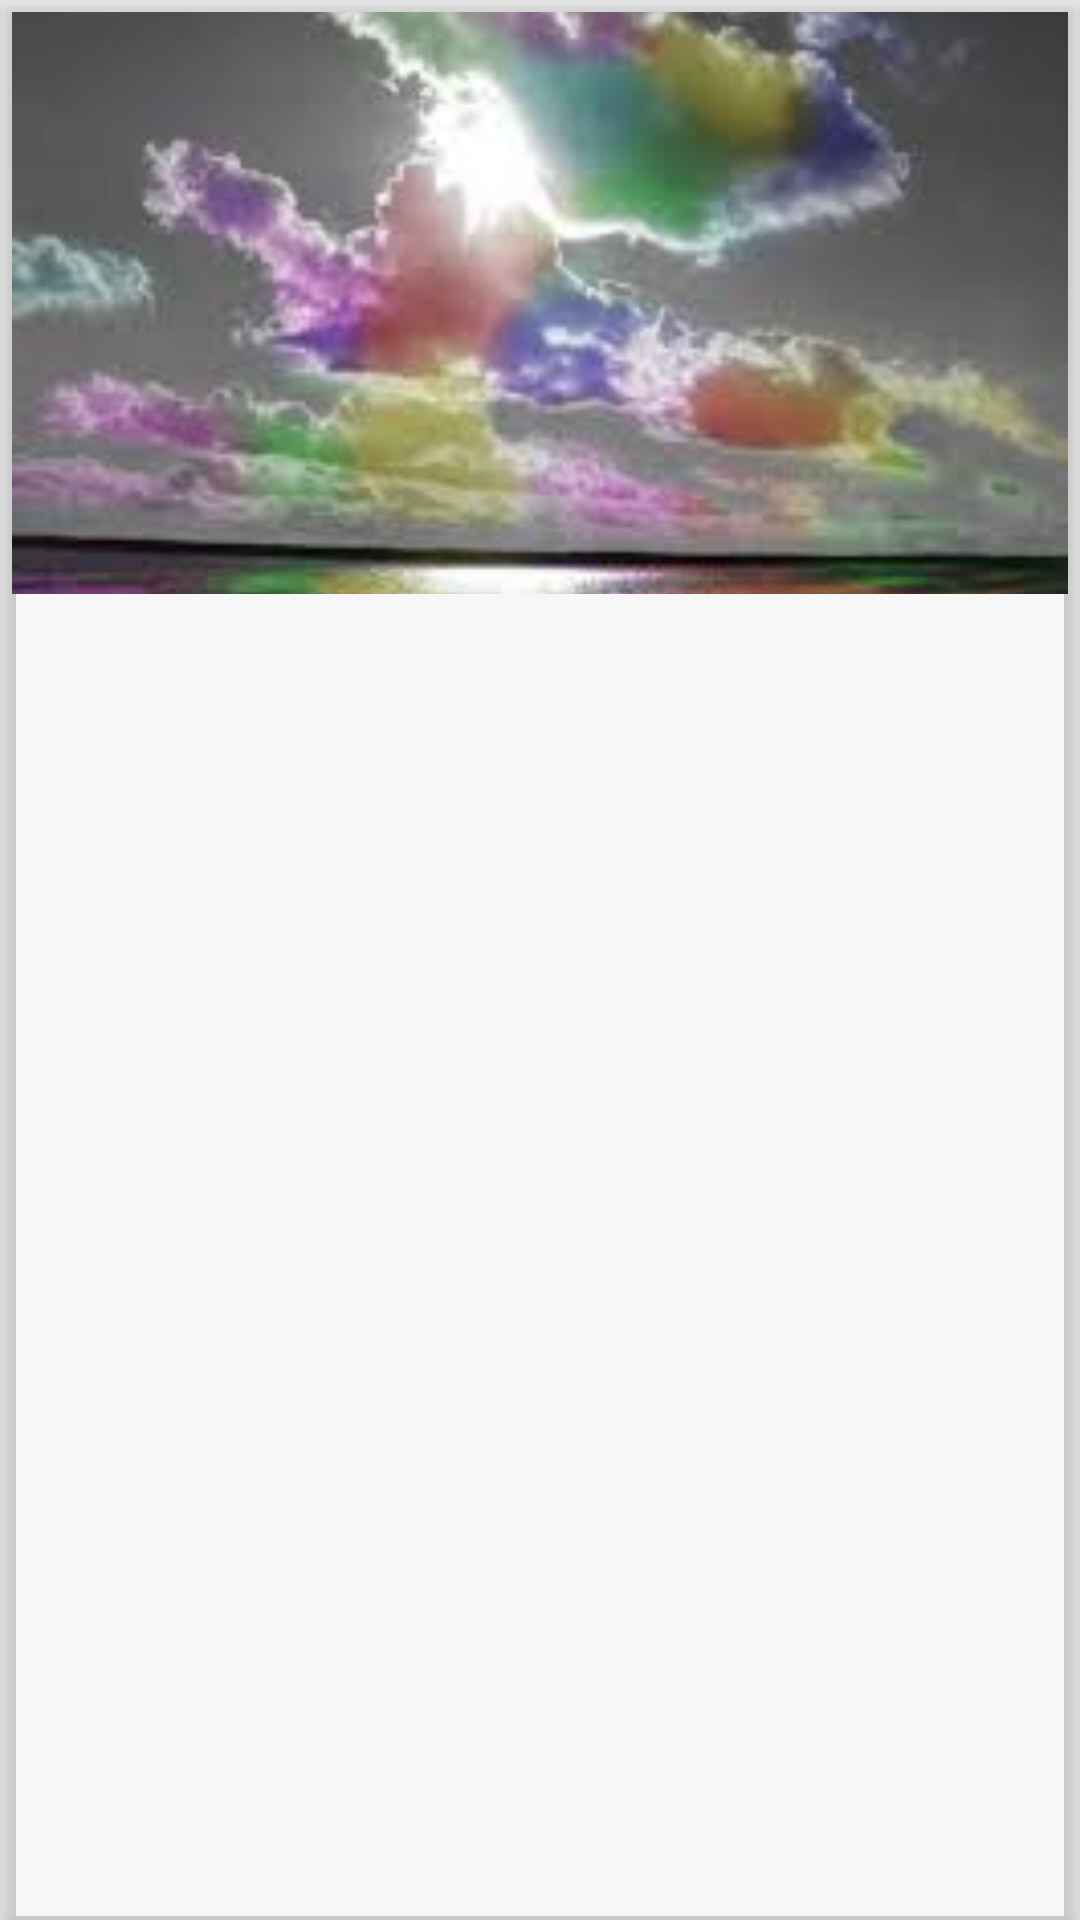

Write the Android layout XML for this screen, with the resource values it uses.
<!-- AndroidManifest.xml: application theme Theme.Bacon -->
<!-- res/layout/fragment_main.xml -->
<android.support.v7.widget.CardView xmlns:android="http://schemas.android.com/apk/res/android"
    android:layout_width="match_parent"
    android:layout_height="wrap_content"
    xmlns:app="http://schemas.android.com/apk/res-auto"
    android:clickable="true"
    android:layout_margin="4dp"
    android:focusable="true"
    app:cardElevation="4dp"
    app:cardBackgroundColor = "@color/cardview_shadow_end_color"
    android:foreground="?selectableItemBackground">

    <LinearLayout
        android:layout_width="match_parent"
        android:layout_height="match_parent"
        android:orientation="vertical"
        android:layout_margin="4dp">

        <ImageView
            android:id="@+id/thumb_img"
            android:layout_width="match_parent"
            android:layout_height="wrap_content"
            android:scaleType="centerCrop"
            android:src="@drawable/test" />

        <TextView
            android:id="@+id/article_title"
            style="@style/TextAppearance.AppCompat.Subhead"
            android:layout_width="match_parent"
            android:layout_height="wrap_content"
            android:ellipsize="end"
            android:maxLines="4"
            android:paddingBottom="4dp"
            android:paddingLeft="16dp"
            android:paddingRight="16dp"
            android:paddingTop="16dp"
            android:textColor="@color/text_color" />

        <TextView
            android:id="@+id/article_subtitle"
            style="@style/TextAppearance.AppCompat.Body1"
            android:layout_width="match_parent"
            android:layout_height="wrap_content"
            android:ellipsize="end"
            android:maxLines="1"
            android:paddingBottom="16dp"
            android:paddingLeft="16dp"
            android:paddingRight="16dp"
            android:singleLine="true"
            android:textColor="#6000" />
    </LinearLayout>

</android.support.v7.widget.CardView>
<!-- resources referenced by this layout -->
<resources>
  <color name="text_color">#455A64</color>
  <!-- drawable test: jpg bitmap (drawable, 7425 bytes) -->
  <style name="Theme.Bacon" parent="@style/Theme.AppCompat.Light.NoActionBar">
  
          <item name="colorPrimary">@color/theme_primary</item>
          <item name="colorPrimaryDark">@color/theme_primary_dark</item>
          <item name="colorAccent">@color/theme_accent</item>
          <item name="android:statusBarColor">@color/theme_primary_dark</item>
      </style>
  <color name="theme_primary">#009688</color>
  <color name="theme_primary_dark">#004D40</color>
  <color name="theme_accent">#E91E63</color>
</resources>
